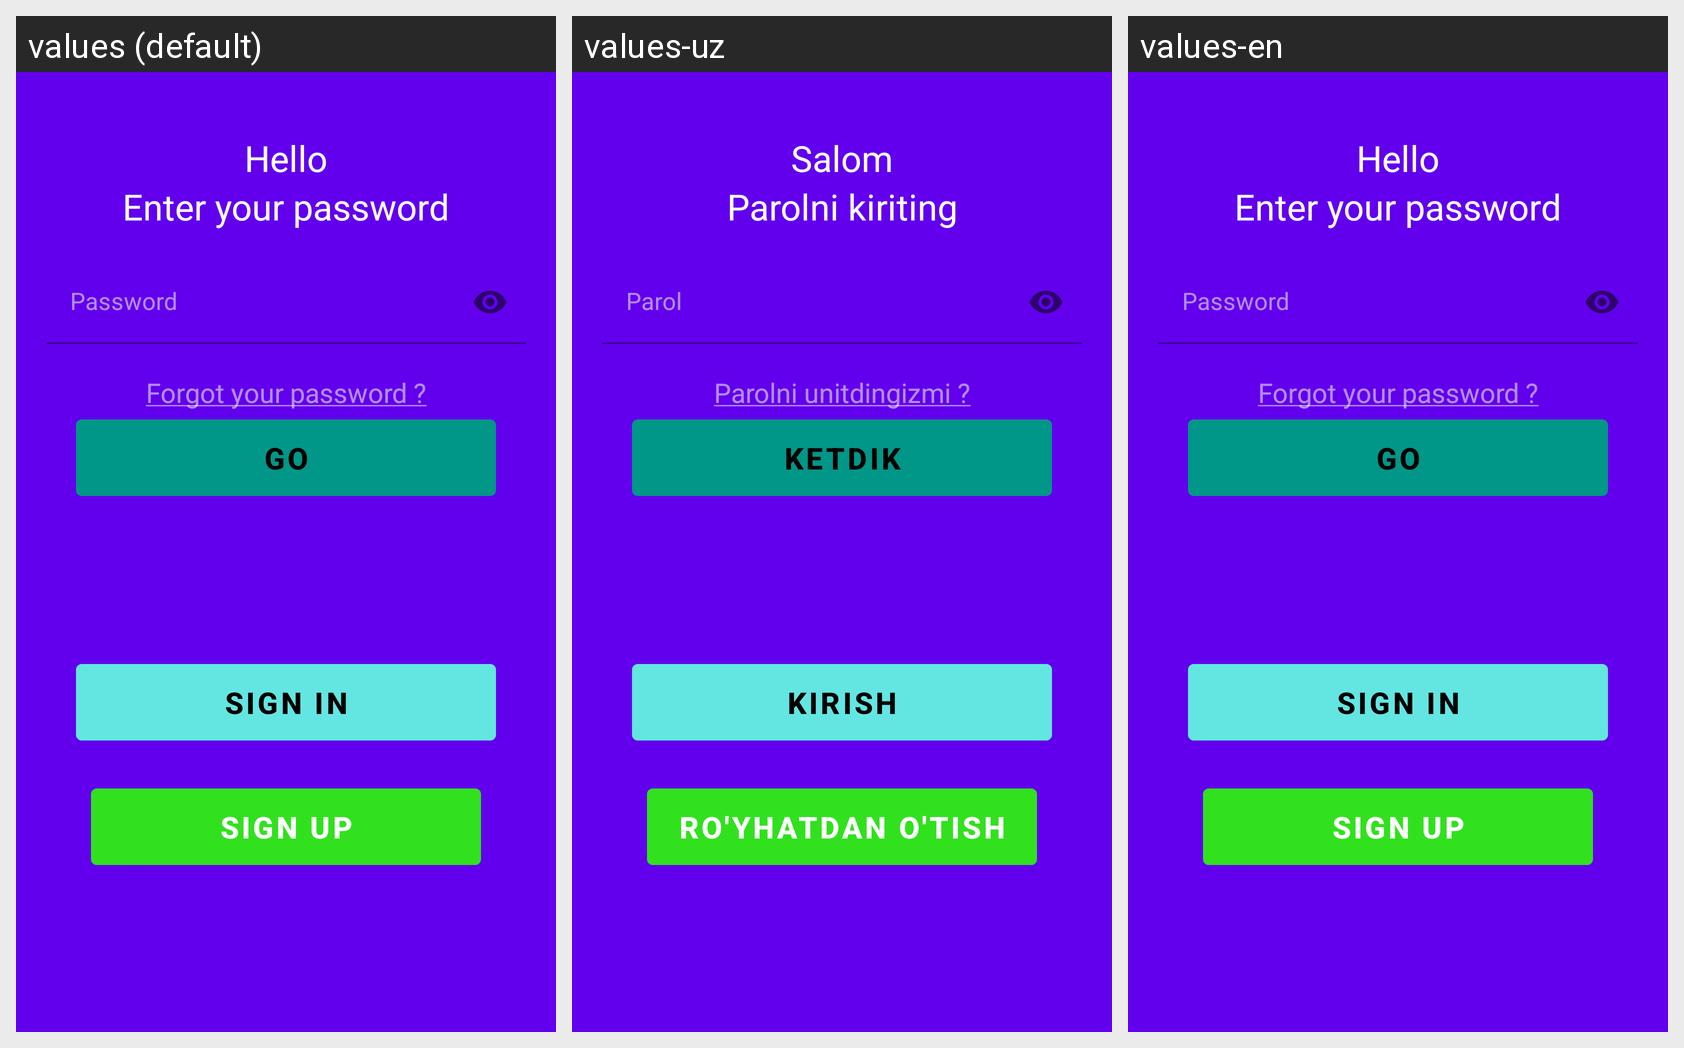

For this localized Android screen grid, give each drawn string resource with its value in every locale shown.
Android screen res/layout/activity_check_password.xml rendered under 3 locales, left to right: values (default), values-uz, values-en. Device: Nexus 5 (rendered at 1080×1920; each locale shown at half size, 540×960, under a caption strip naming it); theme Theme.Books.
Strings drawn on this screen, with the default value and each locale's value (text and hints the layout hard-codes, and strings that could not be matched under every locale, appear in the picture but are not listed):

password
  values: Password
  values-uz: Parol
  values-en: Password

forgot_your_password
  values: Forgot your password ?
  values-uz: Parolni unitdingizmi ?
  values-en: Forgot your password ?

go
  values: Go
  values-uz: Ketdik
  values-en: Go

sign_in
  values: Sign in
  values-uz: Kirish
  values-en: Sign in

sign_up
  values: Sign up
  values-uz: Ro'yhatdan o'tish
  values-en: Sign up

enter_your_password
  values: Enter your password
  values-uz: Parolni kiriting
  values-en: Enter your password

hello
  values: Hello
  values-uz: Salom
  values-en: Hello
